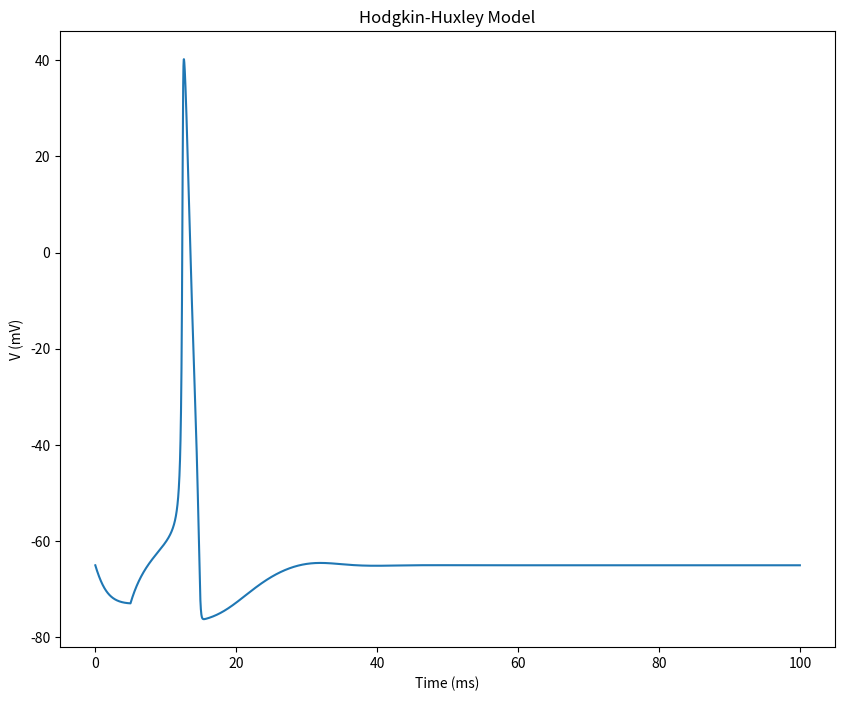
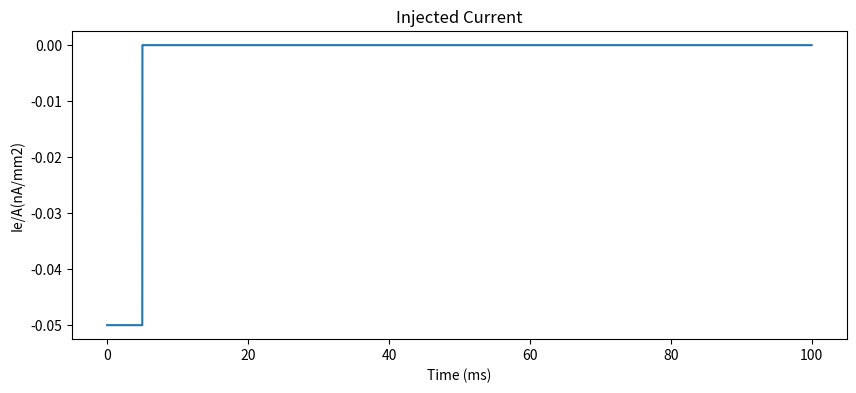

Generate these figures, in order, with matplotlib:
import numpy as np
import matplotlib.pyplot as plt


c_m = 0.01  
g_L = 0.003
g_K = 0.36
g_Na = 1.2

E_L = -54.387
E_K = -77
E_Na = 50

V_init = -65 
m_init = 0.0529
h_init = 0.5961
n_init = 0.3177

def alpha_n(V):
    return 0.01 * (V + 55) / (1 - np.exp(-0.1 * (V + 55)))

def beta_n(V):
    return 0.125 * np.exp(-0.0125 * (V + 65))

def n_inf(V):
    return alpha_n(V) / (alpha_n(V) + beta_n(V))

def tau_n(V):
    return 1 / (alpha_n(V) + beta_n(V))

def alpha_m(V):
    return 0.1 * (V + 40) / (1 - np.exp(-0.1 * (V + 40)))

def beta_m(V):
    return 4 * np.exp(-0.0556 * (V + 65))

def m_inf(V):
    return alpha_m(V) / (alpha_m(V) + beta_m(V))

def tau_m(V):
    return 1 / (alpha_m(V) + beta_m(V))

def alpha_h(V):
    return 0.07 * np.exp(-0.05 * (V + 65))

def beta_h(V):
    return 1 / (1 + np.exp(-0.1 * (V + 35)))

def h_inf(V):
    return alpha_h(V) / (alpha_h(V) + beta_h(V))

def tau_h(V):
    return 1 / (alpha_h(V) + beta_h(V))

dt = 0.01 
T = 100
time = np.arange(0, T, dt)

V = np.zeros(len(time))
m = np.zeros(len(time))
h = np.zeros(len(time))
n = np.zeros(len(time))

V[0] = V_init
m[0] = m_init
h[0] = h_init
n[0] = n_init


I_e = np.zeros(len(time))
I_e[0:500] = -0.05  


for i in range(1, len(time)):
    I_Na = g_Na * (m[i-1]**3) * h[i-1] * (V[i-1] - E_Na)
    I_K = g_K * (n[i-1]**4) * (V[i-1] - E_K)
    I_L = g_L * (V[i-1] - E_L)
    I_ion = I_Na + I_K + I_L

    dV_dt = (-I_ion + I_e[i]) / c_m
    V[i] = V[i-1] + dV_dt * dt
    
    dn_dt = (n_inf(V[i-1]) - n[i-1]) / tau_n(V[i-1])
    dm_dt = (m_inf(V[i-1]) - m[i-1]) / tau_m(V[i-1])
    dh_dt = (h_inf(V[i-1]) - h[i-1]) / tau_h(V[i-1])
    
    n[i] = n[i-1] + dn_dt * dt
    m[i] = m[i-1] + dm_dt * dt
    h[i] = h[i-1] + dh_dt * dt


plt.figure(figsize=(10, 8))
plt.plot(time, V)
plt.ylabel('V (mV)')
plt.xlabel('Time (ms)')
plt.title('Hodgkin-Huxley Model')

plt.figure(figsize=(10, 4))
plt.plot(time, I_e)
plt.ylabel('Ie/A(nA/mm2)')
plt.xlabel('Time (ms)')
plt.title('Injected Current')
plt.show()

